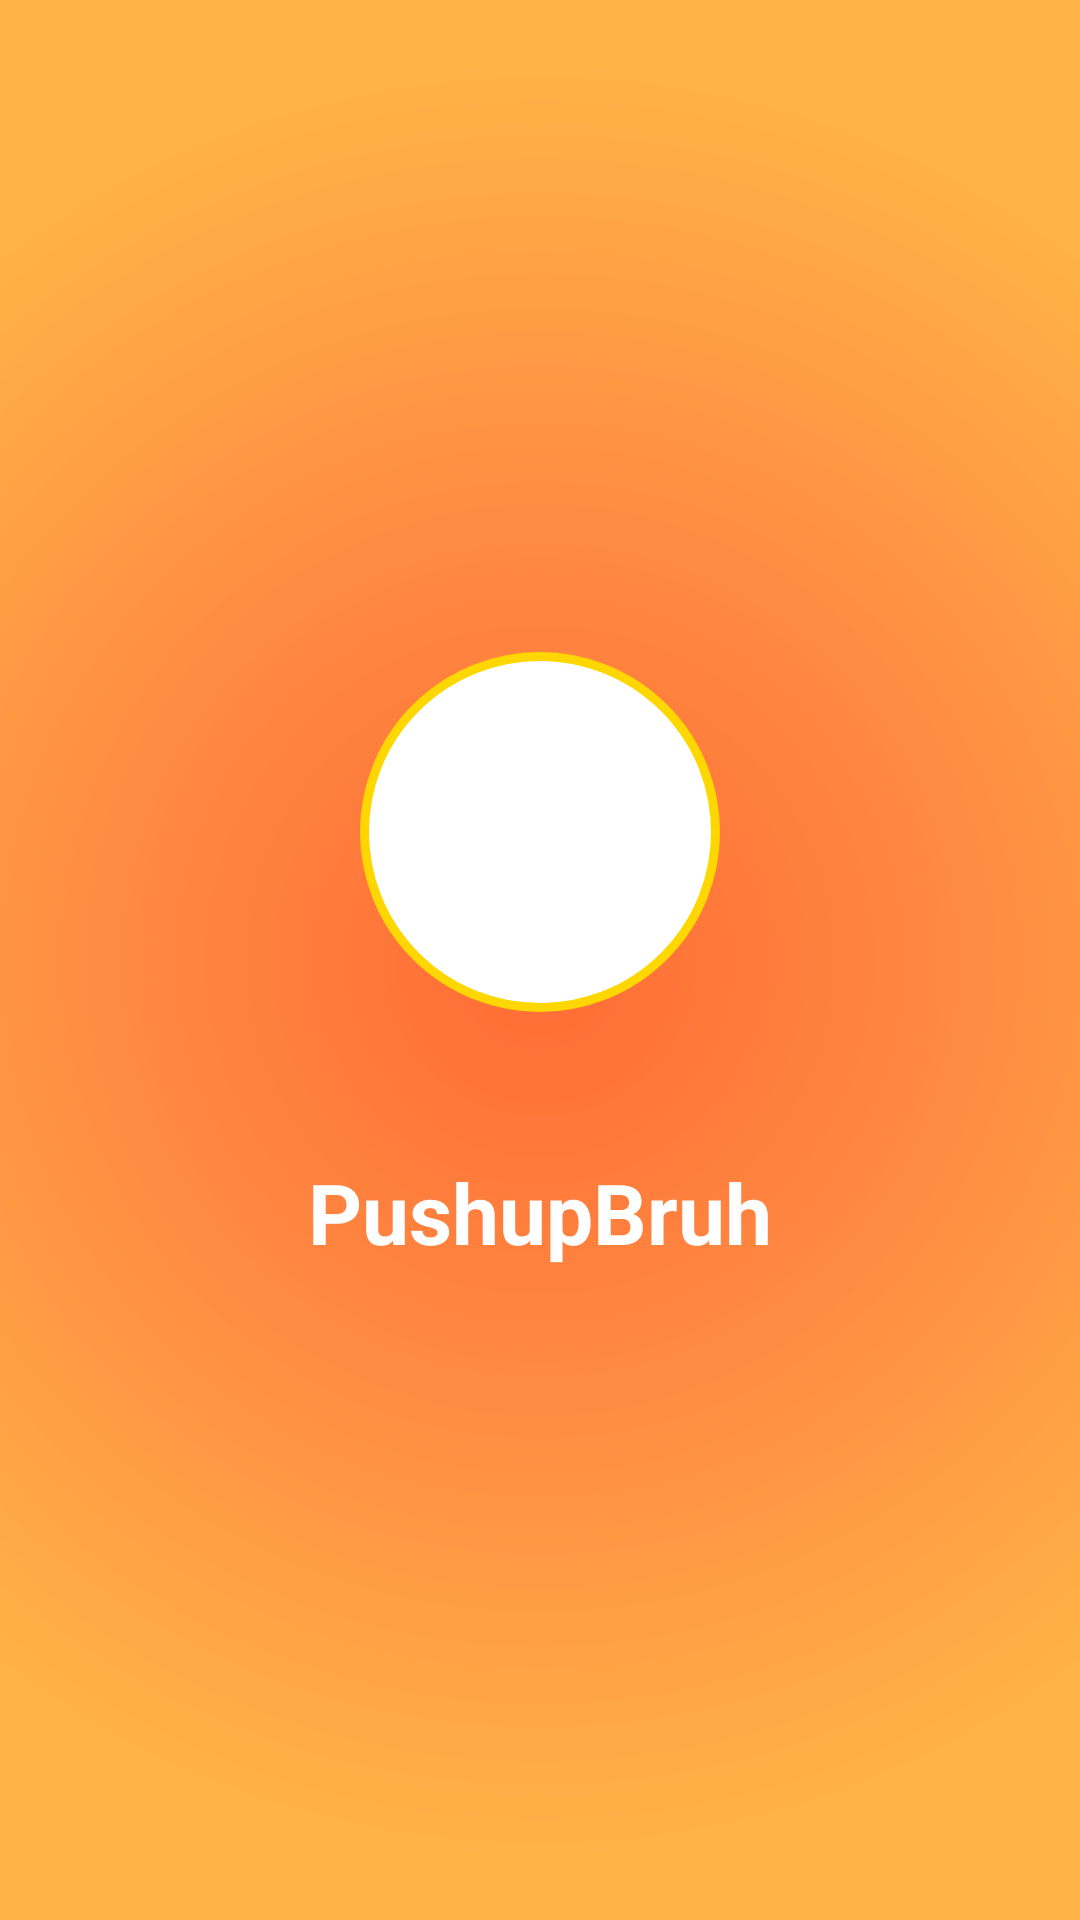

Produce the Android XML layout that renders to this screen, including the resource entries it uses.
<!-- AndroidManifest.xml: application theme Theme.PushupBruh -->
<!-- res/layout/activity_splash.xml -->
<?xml version="1.0" encoding="utf-8"?>
<LinearLayout xmlns:android="http://schemas.android.com/apk/res/android"
    android:layout_width="match_parent"
    android:layout_height="match_parent"
    android:orientation="vertical"
    android:gravity="center"
    android:background="@drawable/splash_gradient_background">

    <ImageView
        android:layout_width="120dp"
        android:layout_height="120dp"
        android:src="@drawable/pushup_icon"
        android:scaleType="centerCrop"
        android:background="@drawable/splash_icon_background"
        android:layout_marginBottom="32dp" />

    <TextView
        android:layout_width="wrap_content"
        android:layout_height="wrap_content"
        android:text="PushupBruh"
        android:textSize="28sp"
        android:textStyle="bold"
        android:textColor="#FFFFFF"
        android:layout_marginTop="16dp" />

</LinearLayout>
<!-- resources referenced by this layout -->
<resources>
  <!-- drawable splash_gradient_background (drawable) -->
  <?xml version="1.0" encoding="utf-8"?>
  <shape xmlns:android="http://schemas.android.com/apk/res/android"
      android:shape="rectangle">
      
      <gradient
          android:type="radial"
          android:gradientRadius="300dp"
          android:startColor="#FF6B35"
          android:centerColor="#FF8C42"
          android:endColor="#FFB347" />
          
  </shape>
  <!-- drawable splash_icon_background (drawable) -->
  <?xml version="1.0" encoding="utf-8"?>
  <shape xmlns:android="http://schemas.android.com/apk/res/android"
      android:shape="oval">
      
      <solid android:color="#FFFFFF" />
      <stroke
          android:width="3dp"
          android:color="#FFD700" />
      <corners android:radius="24dp" />
      
  </shape>
  <style name="Theme.PushupBruh" parent="Theme.MaterialComponents.DayNight.NoActionBar">
          <item name="colorPrimary">@color/accent_blue</item>
          <item name="colorPrimaryVariant">@color/accent_blue</item>
          <item name="colorOnPrimary">@color/text_on_primary</item>
          
          
          <item name="android:colorBackground">@color/background_primary</item>
          <item name="colorSurface">@color/background_card</item>
          <item name="colorOnSurface">@color/text_primary</item>
          <item name="colorOnBackground">@color/text_primary</item>
      </style>
  <color name="accent_blue">#3498DB</color>
  <color name="text_on_primary">#FFFFFF</color>
  <color name="background_primary">#F5F5F5</color>
  <color name="background_card">#FFFFFF</color>
  <color name="text_primary">#2C3E50</color>
</resources>
